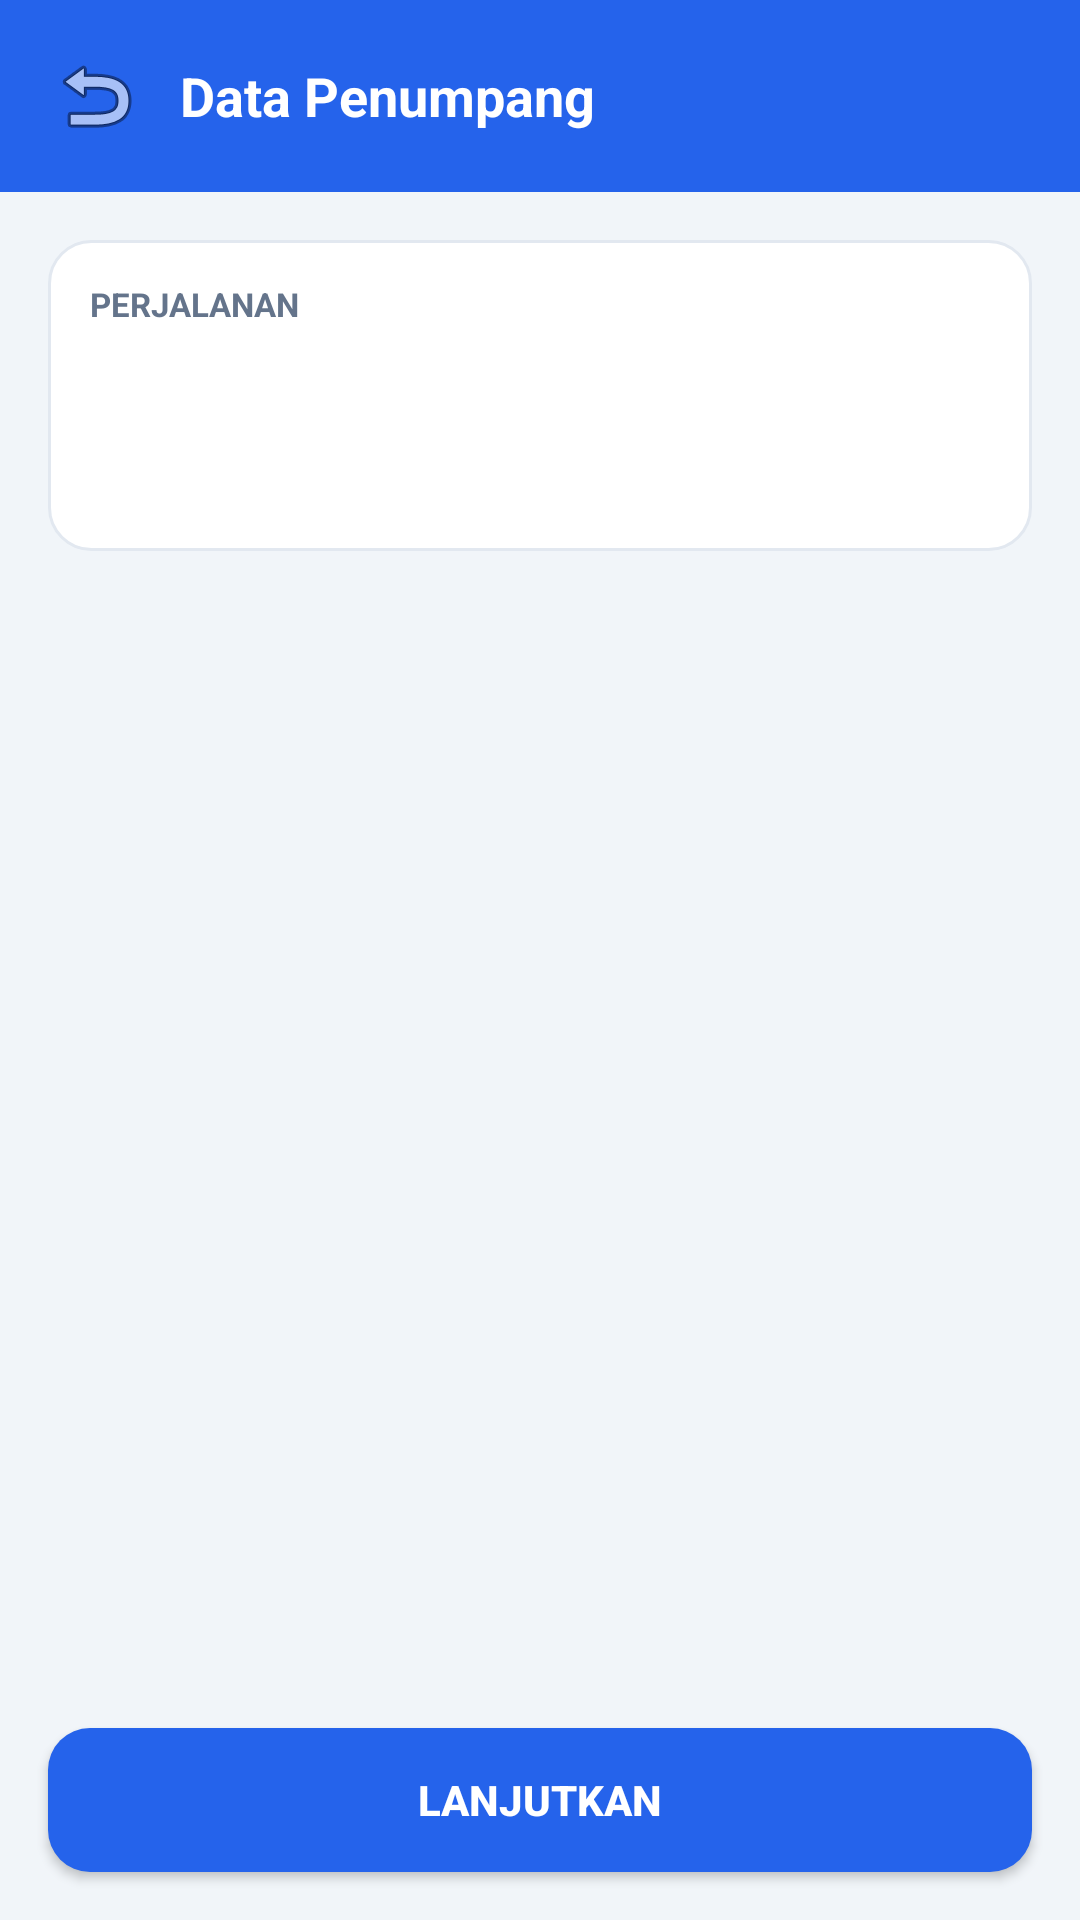

Here is an Android app screen rendered from its layout file. Give the layout XML and the strings, colors and styles it references.
<!-- AndroidManifest.xml: application theme Theme.TravelKu -->
<!-- res/layout/activity_data_penumpang.xml -->
<?xml version="1.0" encoding="utf-8"?>
<LinearLayout xmlns:android="http://schemas.android.com/apk/res/android"
    android:layout_width="match_parent"
    android:layout_height="match_parent"
    android:orientation="vertical"
    android:background="@color/bg">

    <LinearLayout
        android:layout_width="match_parent"
        android:layout_height="wrap_content"
        android:background="@drawable/bg_header"
        android:padding="16dp"
        android:gravity="center_vertical">

        <ImageButton
            android:id="@+id/btnBack"
            android:layout_width="wrap_content"
            android:layout_height="wrap_content"
            android:background="@null"
            android:src="@android:drawable/ic_menu_revert" />

        <TextView
            android:layout_width="wrap_content"
            android:layout_height="wrap_content"
            android:text="Data Penumpang"
            android:textColor="@color/white"
            android:textSize="18sp"
            android:textStyle="bold"
            android:layout_marginStart="12dp" />
    </LinearLayout>

    <ScrollView
        android:layout_width="match_parent"
        android:layout_height="0dp"
        android:layout_weight="1"
        android:padding="16dp"
        android:clipToPadding="false">

        <LinearLayout
            android:layout_width="match_parent"
            android:layout_height="wrap_content"
            android:orientation="vertical"
            android:paddingBottom="16dp">

            <LinearLayout
                android:layout_width="match_parent"
                android:layout_height="wrap_content"
                android:background="@drawable/bg_card"
                android:padding="14dp"
                android:orientation="vertical">

                <TextView
                    android:layout_width="wrap_content"
                    android:layout_height="wrap_content"
                    android:text="PERJALANAN"
                    android:textColor="@color/muted"
                    android:textSize="11sp"
                    android:textStyle="bold" />

                <TextView
                    android:id="@+id/tvRute"
                    android:layout_width="wrap_content"
                    android:layout_height="wrap_content"
                    android:textColor="@color/text"
                    android:textStyle="bold"
                    android:textSize="16sp" />

                <TextView
                    android:id="@+id/tvDetail"
                    android:layout_width="wrap_content"
                    android:layout_height="wrap_content"
                    android:textColor="@color/muted"
                    android:textSize="12sp" />

                <TextView
                    android:id="@+id/tvHarga"
                    android:layout_width="wrap_content"
                    android:layout_height="wrap_content"
                    android:textColor="@color/orange"
                    android:textStyle="bold"
                    android:layout_marginTop="4dp" />
            </LinearLayout>

            <LinearLayout
                android:id="@+id/container"
                android:layout_width="match_parent"
                android:layout_height="wrap_content"
                android:orientation="vertical"
                android:layout_marginTop="12dp" />

        </LinearLayout>
    </ScrollView>

    <Button
        android:id="@+id/btnPesan"
        android:layout_width="match_parent"
        android:layout_height="wrap_content"
        android:layout_margin="16dp"
        android:background="@drawable/bg_btn_blue"
        android:text="Lanjutkan"
        android:textColor="@color/white"
        android:textStyle="bold"
        android:padding="14dp" />

</LinearLayout>
<!-- resources referenced by this layout -->
<resources>
  <color name="bg">#F1F5F9</color>
  <color name="muted">#64748B</color>
  <color name="orange">#F59E0B</color>
  <color name="text">#1E293B</color>
  <color name="white">#FFFFFF</color>
  <!-- drawable bg_btn_blue (drawable) -->
  <shape xmlns:android="http://schemas.android.com/apk/res/android" android:shape="rectangle">
      <solid android:color="@color/blue" />
      <corners android:radius="14dp" />
  </shape>
  <!-- drawable bg_card (drawable) -->
  <shape xmlns:android="http://schemas.android.com/apk/res/android" android:shape="rectangle">
      <solid android:color="@color/white" />
      <corners android:radius="14dp" />
      <stroke android:width="1dp" android:color="@color/border" />
  </shape>
  <!-- drawable bg_header (drawable) -->
  <shape xmlns:android="http://schemas.android.com/apk/res/android" android:shape="rectangle">
      <solid android:color="@color/blue" />
  </shape>
  <style name="Theme.TravelKu" parent="Theme.MaterialComponents.Light.NoActionBar">
          <item name="colorPrimary">@color/blue</item>
          <item name="colorPrimaryDark">@color/blue_dark</item>
          <item name="colorAccent">@color/orange</item>
          <item name="android:windowBackground">@color/bg</item>
          <item name="android:statusBarColor" tools:targetApi="l">@color/blue_dark</item>
      </style>
  <color name="blue">#2563EB</color>
  <color name="border">#E2E8F0</color>
  <color name="blue_dark">#1D4ED8</color>
</resources>
